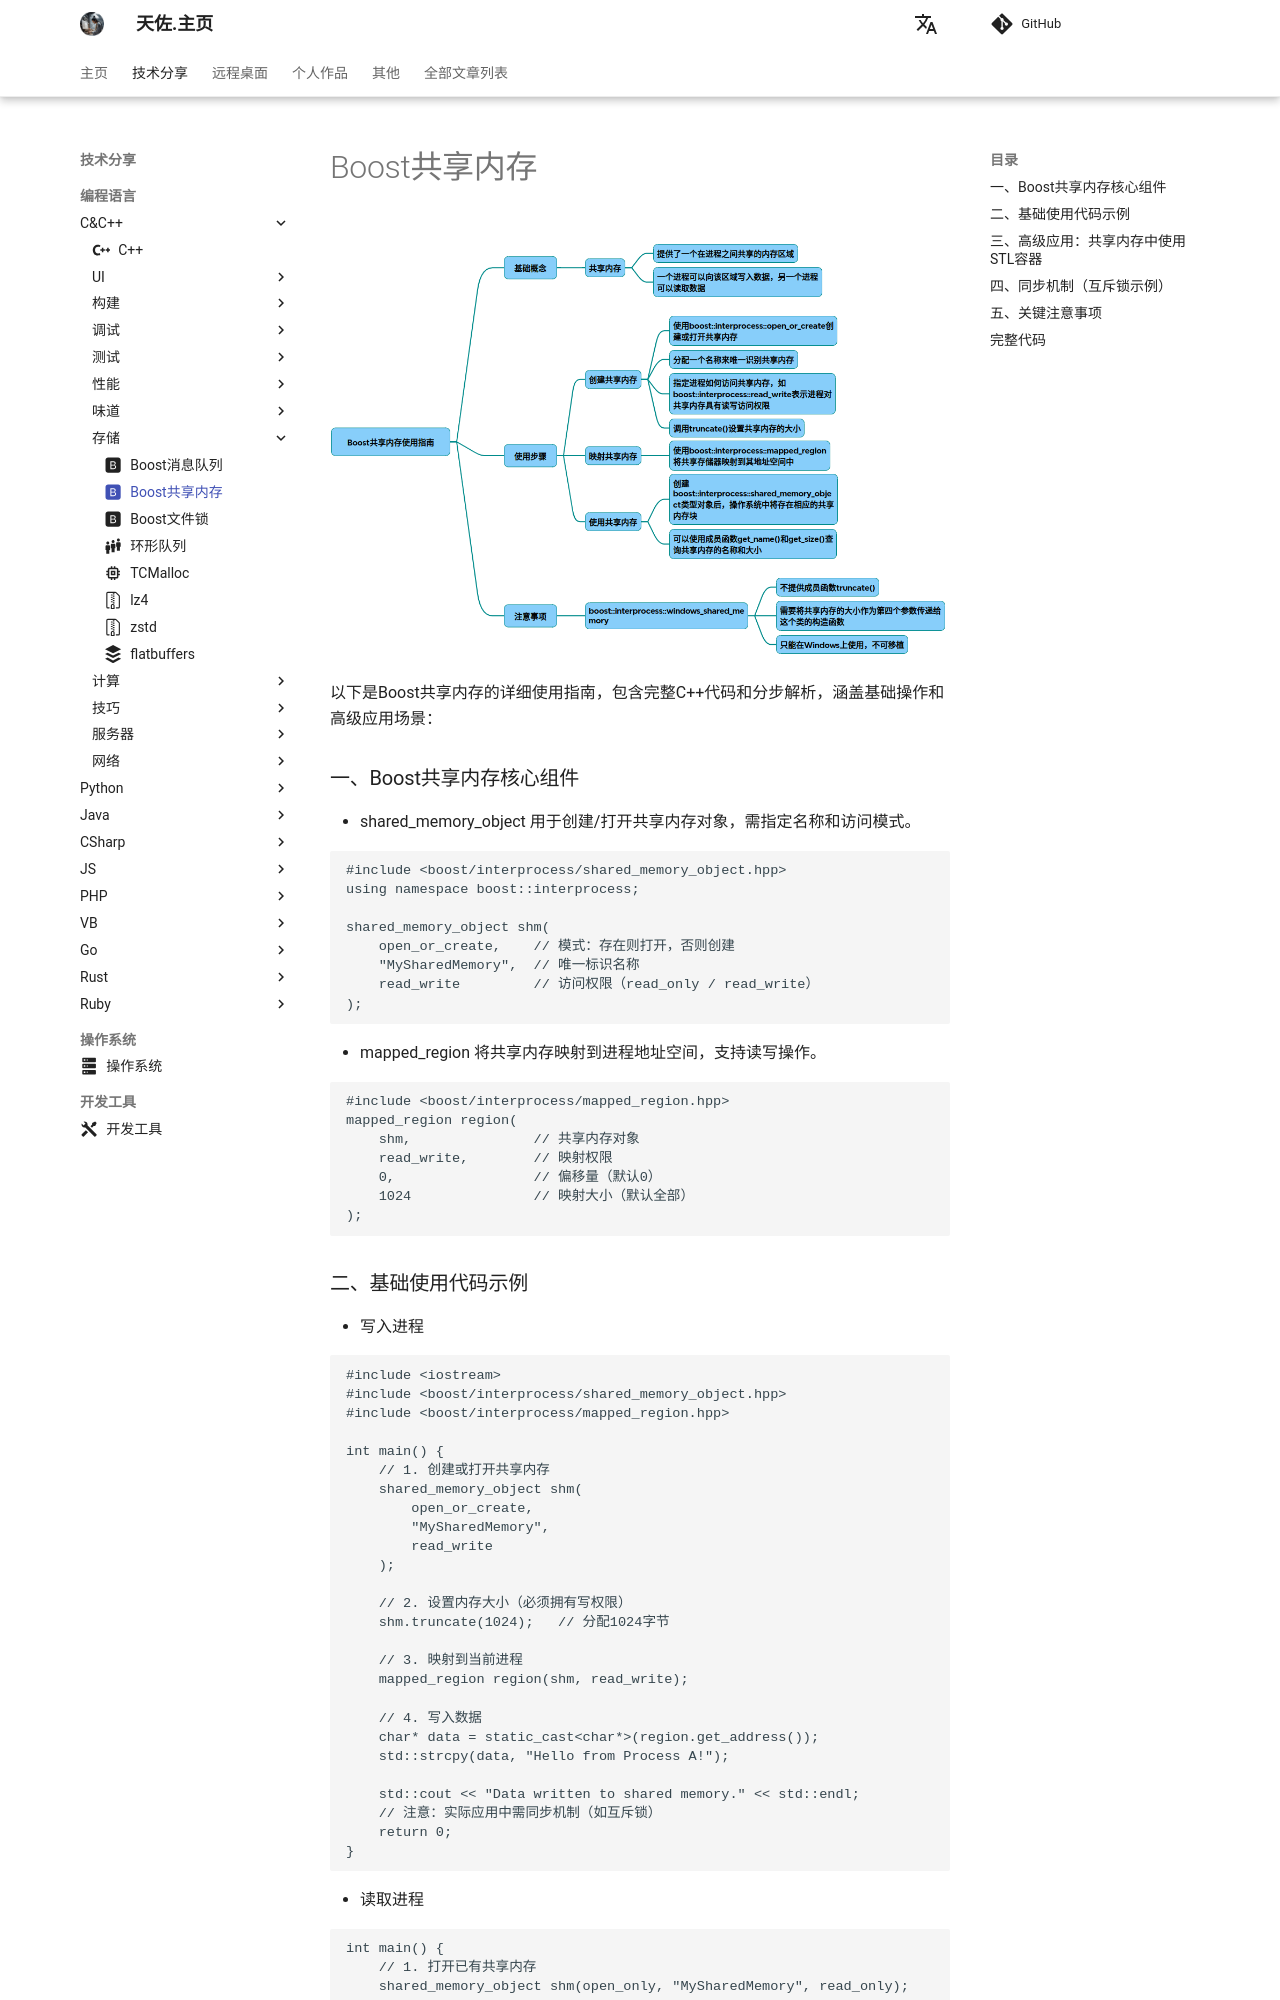

repository: zhengtianzuo/zhengtianzuo.github.io · page: technology/Cpp/002-BoostSharedMemory/index.html · generator: mkdocs

---
icon: material/bootstrap
---

# Boost共享内存

![](../../img/BoostSharedMemory.png)

以下是Boost共享内存的详细使用指南，包含完整C++代码和分步解析，涵盖基础操作和高级应用场景：

### 一、Boost共享内存核心组件
* shared_memory_object
用于创建/打开共享内存对象，需指定名称和访问模式。
~~~cpp
#include <boost/interprocess/shared_memory_object.hpp> 
using namespace boost::interprocess;

shared_memory_object shm(
    open_or_create,    // 模式：存在则打开，否则创建 
    "MySharedMemory",  // 唯一标识名称 
    read_write         // 访问权限（read_only / read_write）
);
~~~
* mapped_region
将共享内存映射到进程地址空间，支持读写操作。
~~~cpp
#include <boost/interprocess/mapped_region.hpp> 
mapped_region region(
    shm,               // 共享内存对象 
    read_write,        // 映射权限 
    0,                 // 偏移量（默认0）
    1024               // 映射大小（默认全部）
);
~~~
